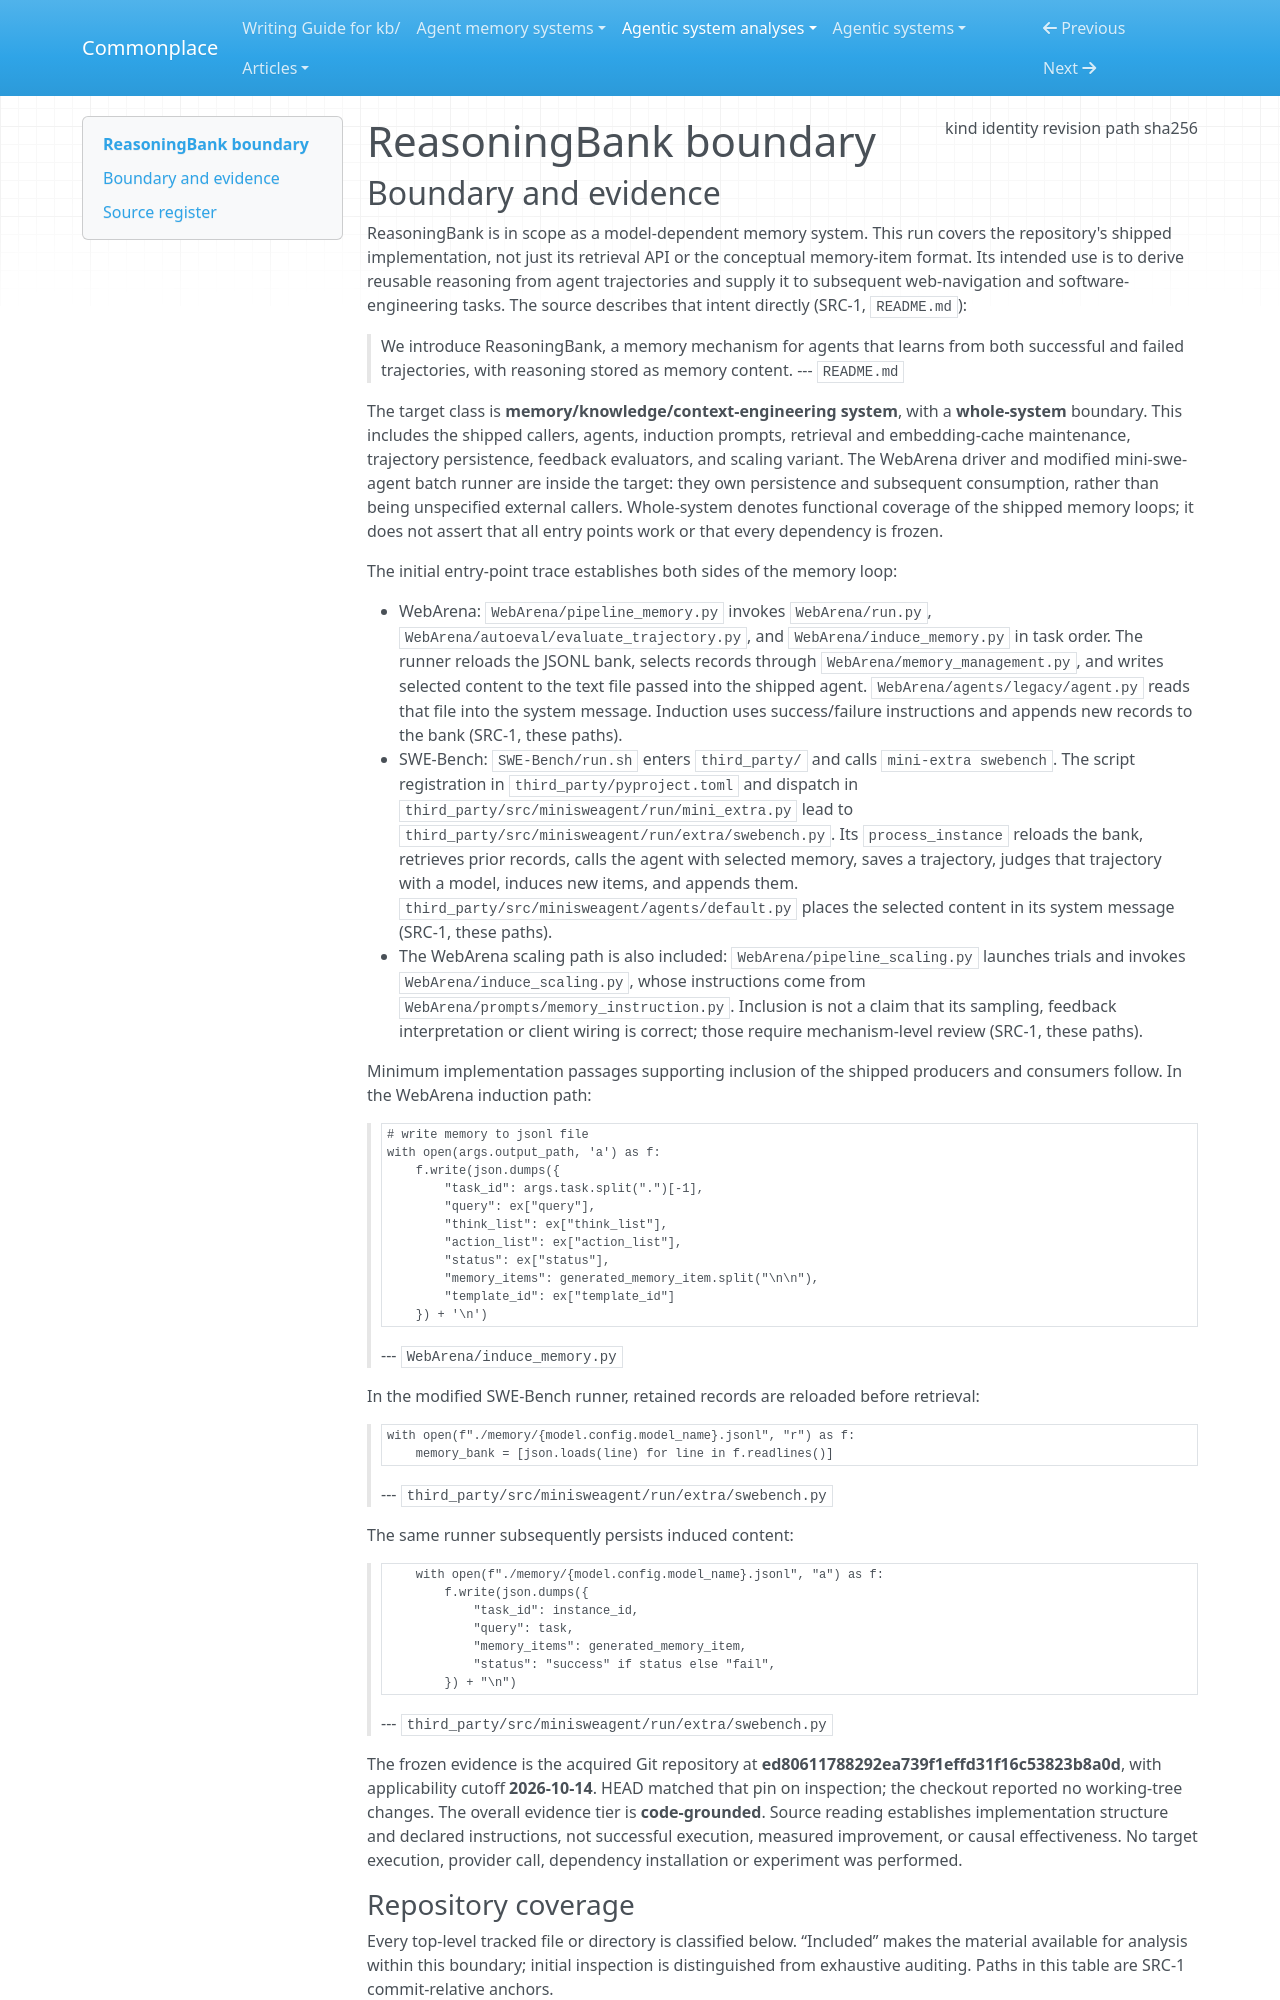

repository: zby/commonplace · page: agentic-system-analyses/retained/google-research--reasoning-bank/boundary/index.html · generator: mkdocs

---
type: agentic-system-analyses/types/agentic-system-boundary.md
description: "ReasoningBank's shipped WebArena and SWE-Bench memory loops at commit ed80611788292ea739f1effd31f16c53823b8a0d."
run-id: AAS-2026-10-14-reasoning-bank-f0bedcab086c-01
result-disposition: complete
target-class: memory/knowledge/context-engineering system
boundary-kind: whole-system
reviewed-boundary: ed80611788292ea739f1effd31f16c53823b8a0d
analysis-cutoff: "2026-10-14"
evidence-tier: code-grounded
source:
  kind: git
  identity: https://github.com/google-research/reasoning-bank
  revision: ed80611788292ea739f1effd31f16c53823b8a0d
  path: /home/zby/llm/commonplace/.commonplace/worktrees/reasoning-bank-f0bedcab086c/related-systems/google-research--reasoning-bank
  sha256: null
---

# ReasoningBank boundary
